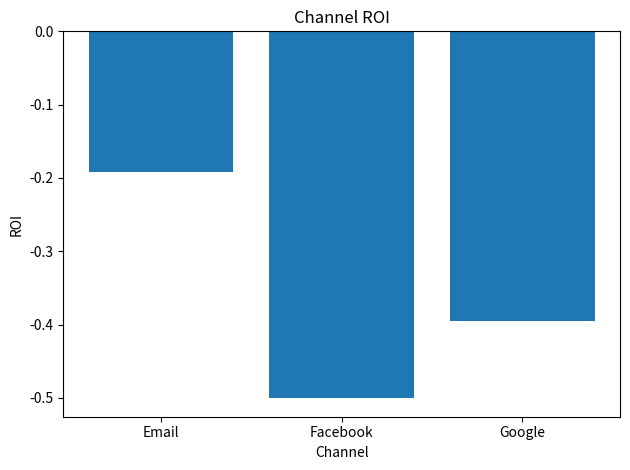
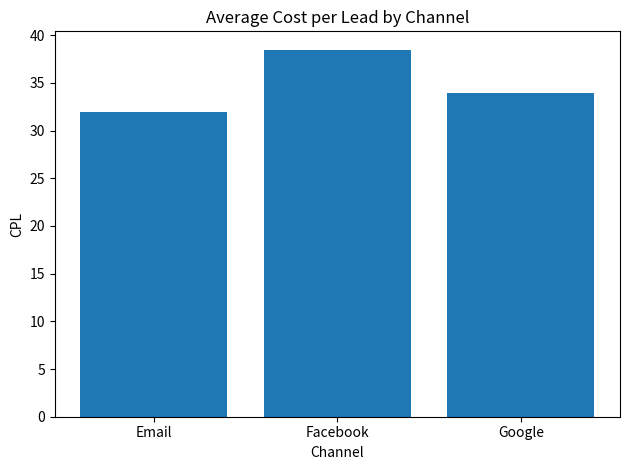
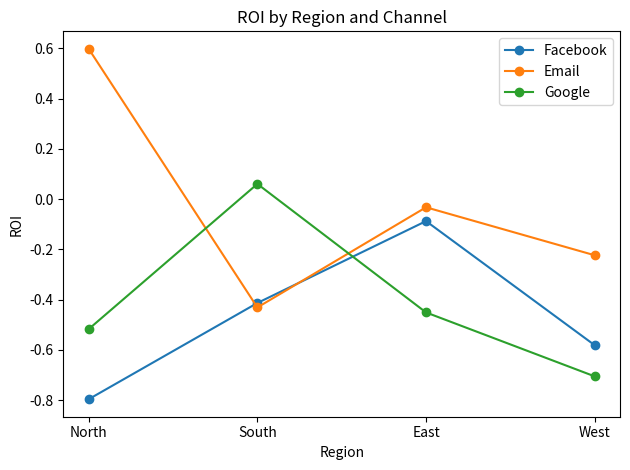

Write the Python code that produced these figures, in order.
import random
import os
from datetime import date, timedelta
import pandas as pd
import matplotlib.pyplot as plt

os.makedirs("marketing_reports", exist_ok=True)

random.seed(42)
channels = ["Facebook", "Email", "Google"]
regions = ["North", "South", "East", "West"]
age_groups = ["18-24", "25-34", "35-44", "45-54", "55+"]
start_day = date(2025, 6, 1)
campaign_rows = []
campaign_counter = 1000

for _ in range(120):
    campaign_id = f"CAM{campaign_counter}"
    campaign_counter += 1
    ch = random.choice(channels)
    rg = random.choice(regions)
    ag = random.choice(age_groups)
    base_spend = random.uniform(300, 5000)
    if ch == "Google":
        base_spend *= random.uniform(1.1, 1.5)
    elif ch == "Email":
        base_spend *= random.uniform(0.6, 0.9)
    spend = round(base_spend, 2)
    leads = int(spend / random.uniform(10, 60))
    conv_rate = random.uniform(0.03, 0.18)
    conversions = int(leads * conv_rate)
    price_per_conv = random.uniform(40, 300)
    revenue = round(conversions * price_per_conv, 2)
    day = start_day + timedelta(days=random.randint(0, 120))
    campaign_rows.append({
        "Campaign_ID": campaign_id,
        "Channel": ch,
        "Region": rg,
        "Age_Group": ag,
        "Date": day.isoformat(),
        "Spend": round(spend, 2),
        "Leads": leads,
        "Conversions": conversions,
        "Revenue": revenue
    })

df = pd.DataFrame(campaign_rows)
df["ROI"] = (df["Revenue"] - df["Spend"]) / df["Spend"]
df["CPL"] = df.apply(lambda r: (r["Spend"] / r["Leads"]) if r["Leads"] else 0, axis=1)
df["CPA"] = df.apply(lambda r: (r["Spend"] / r["Conversions"]) if r["Conversions"] else 0, axis=1)

print("=== Sample campaigns (first 10) ===")
print(df.head(10).to_string(index=False))

channel_perf = df.groupby("Channel", as_index=False).agg(
    Total_Spend=("Spend", "sum"),
    Total_Revenue=("Revenue", "sum"),
    Total_Leads=("Leads", "sum"),
    Total_Conversions=("Conversions", "sum"),
    Avg_ROI=("ROI", "mean"),
    Avg_CPL=("CPL", "mean"),
    Avg_CPA=("CPA", "mean")
)
channel_perf["Channel_ROI"] = (channel_perf["Total_Revenue"] - channel_perf["Total_Spend"]) / channel_perf["Total_Spend"]

print("\n=== Channel performance summary ===")
print(channel_perf.to_string(index=False))

region_channel = df.groupby(["Region", "Channel"], as_index=False).agg(
    Spend=("Spend", "sum"),
    Revenue=("Revenue", "sum"),
    Leads=("Leads", "sum"),
    Conversions=("Conversions", "sum")
)
region_channel["ROI"] = (region_channel["Revenue"] - region_channel["Spend"]) / region_channel["Spend"]
region_channel["CPL"] = region_channel.apply(lambda r: (r["Spend"] / r["Leads"]) if r["Leads"] else 0, axis=1)
region_channel["CPA"] = region_channel.apply(lambda r: (r["Spend"] / r["Conversions"]) if r["Conversions"] else 0, axis=1)

print("\n=== Region x Channel summary (first 12 rows) ===")
print(region_channel.head(12).to_string(index=False))

demo_perf = df.groupby(["Region", "Age_Group", "Channel"], as_index=False).agg(
    Spend=("Spend", "sum"),
    Revenue=("Revenue", "sum"),
    Leads=("Leads", "sum"),
    Conversions=("Conversions", "sum")
)
demo_perf["ROI"] = (demo_perf["Revenue"] - demo_perf["Spend"]) / demo_perf["Spend"]
demo_perf["CPL"] = demo_perf.apply(lambda r: (r["Spend"] / r["Leads"]) if r["Leads"] else 0, axis=1)
demo_perf["CPA"] = demo_perf.apply(lambda r: (r["Spend"] / r["Conversions"]) if r["Conversions"] else 0, axis=1)

print("\n=== Demographic performance sample (Region x Age x Channel, first 12) ===")
print(demo_perf.head(12).to_string(index=False))

plt.figure()
plt.bar(channel_perf["Channel"], channel_perf["Channel_ROI"])
plt.title("Channel ROI")
plt.ylabel("ROI")
plt.xlabel("Channel")
plt.tight_layout()
plt.show()

plt.figure()
plt.bar(channel_perf["Channel"], channel_perf["Avg_CPL"])
plt.title("Average Cost per Lead by Channel")
plt.ylabel("CPL")
plt.xlabel("Channel")
plt.tight_layout()
plt.show()

region_order = ["North", "South", "East", "West"]
tmp = region_channel.copy()
tmp["Region"] = pd.Categorical(tmp["Region"], categories=region_order, ordered=True)
tmp = tmp.sort_values(["Region", "ROI"])
plt.figure()
for ch in channels:
    sub = tmp[tmp["Channel"] == ch]
    plt.plot(sub["Region"], sub["ROI"], marker="o", label=ch)
plt.title("ROI by Region and Channel")
plt.ylabel("ROI")
plt.xlabel("Region")
plt.legend()
plt.tight_layout()
plt.show()

roi_rank = channel_perf.sort_values("Channel_ROI", ascending=False).reset_index(drop=True)
cpl_rank = channel_perf.sort_values("Avg_CPL", ascending=True).reset_index(drop=True)
cpa_rank = channel_perf.sort_values("Avg_CPA", ascending=True).reset_index(drop=True)

def rank_score(df_rank, channel_col="Channel", top_weight=3):
    scores = {}
    for i, row in df_rank.iterrows():
        ch = row[channel_col]
        scores[ch] = scores.get(ch, 0) + max(top_weight - i, 0)
    return scores

scores = {}
for sc in (rank_score(roi_rank), rank_score(cpl_rank), rank_score(cpa_rank)):
    for k, v in sc.items():
        scores[k] = scores.get(k, 0) + v

score_df = pd.DataFrame([{"Channel": k, "Score": v} for k, v in scores.items()]).sort_values("Score", ascending=False)

print("\n=== Overall channel prioritization score (higher is better) ===")
print(score_df.to_string(index=False))

best_channel = score_df.iloc[0]["Channel"]
print(f"\nRecommendation: Invest more in {best_channel} next quarter, based on combined ROI, CPL, and CPA ranking.")

best_segments = demo_perf.sort_values("ROI", ascending=False).groupby("Channel", as_index=False).head(3)
print("\nTop segments per channel (by ROI):")
print(best_segments[["Channel","Region","Age_Group","ROI","CPL","CPA"]].to_string(index=False))

df.to_csv("marketing_reports/marketing_campaigns_raw.csv", index=False)
channel_perf.to_csv("marketing_reports/channel_performance.csv", index=False)
region_channel.to_csv("marketing_reports/region_channel_summary.csv", index=False)
demo_perf.to_csv("marketing_reports/demographic_performance.csv", index=False)
score_df.to_csv("marketing_reports/channel_prioritization_score.csv", index=False)

print("\nFiles saved in 'marketing_reports' folder:")
print("- marketing_campaigns_raw.csv")
print("- channel_performance.csv")
print("- region_channel_summary.csv")
print("- demographic_performance.csv")
print("- channel_prioritization_score.csv")
